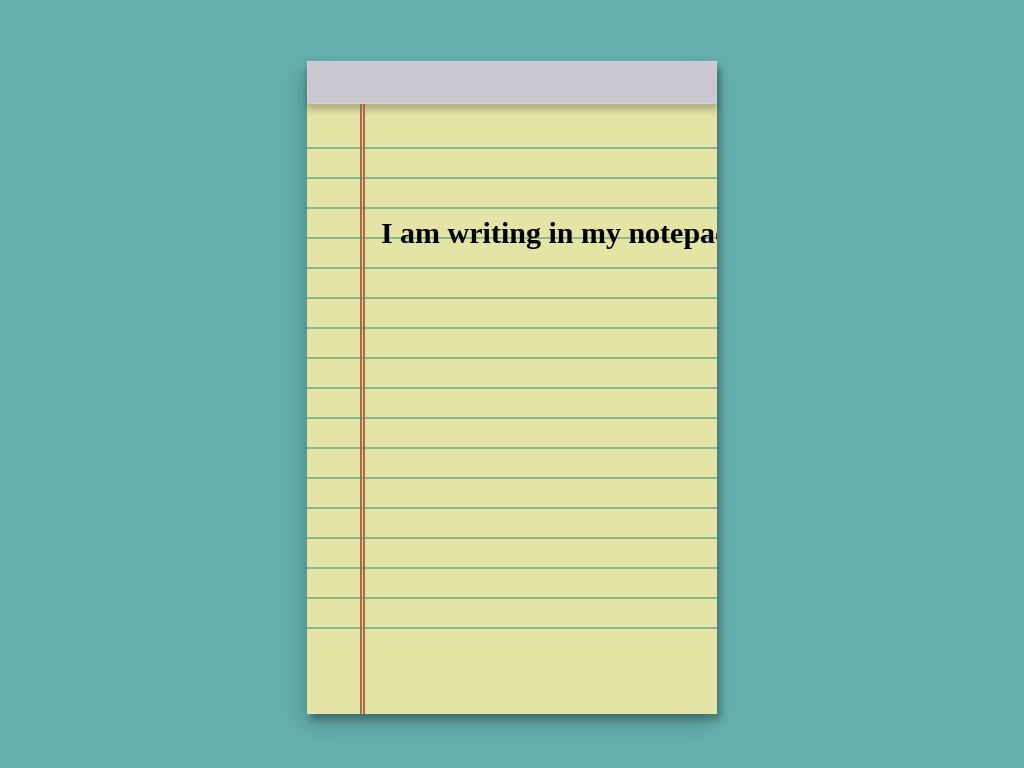

Give the HTML and CSS whose rendering is this image.

<!-- file: notepad.html -->
<!DOCTYPE html>
<html>
<head>
  <meta charset="utf-8">
  <title>Notepad</title>
  <link rel="stylesheet" href="css/notepad.css">
</head>
<body>
  <div class="notepad">
    <div class="binding"></div>
    <div class="vertical-line"></div>
    <div class="all-horizontal-lines">
      <div class="line"></div>
      <div class="line"></div>
      <div class="line text">
        <p class="writing">I am writing in my notepad.</p>
      </div>
      <div class="line"></div>
      <div class="line"></div>
      <div class="line"></div>
      <div class="line"></div>
      <div class="line"></div>
      <div class="line"></div>
      <div class="line"></div>
      <div class="line"></div>
      <div class="line"></div>
      <div class="line"></div>
      <div class="line"></div>
      <div class="line"></div>
      <div class="line"></div>
      <div class="line"></div>
    </div>
  </div>
</body>
</html>


/* file: notepad.css */
@import url("https://fonts.googleapis.com/css?family=Josefin+Sans:400,700|Reenie+Beanie|Satisfy");
html {
  box-sizing: border-box; }

*, *:before, *:after {
  box-sizing: inherit; }

body {
  background: #65AFAE;
  font-family: "Reenie Beanie", cursive; }

.notepad {
  background-color: #E4E4A4;
  box-shadow: -4px 10px 20px rgba(0, 0, 0, 0.2), 4px 6px 6px rgba(0, 0, 0, 0.23);
  height: 85vh;
  margin: 0 auto;
  margin-top: 8vh;
  position: relative;
  width: 40vw; }
  .notepad:hover {
    box-shadow: -4px 14px 28px rgba(0, 0, 0, 0.25), 4px 10px 10px rgba(0, 0, 0, 0.24); }

.binding {
  background-color: #C9C8D0;
  border: 1px solid #d1d0d7;
  height: 5.5vh;
  box-shadow: 0 6px 6px rgba(0, 0, 0, 0.23); }

.vertical-line,
.all-horizontal-lines {
  display: inline-block;
  height: 79.5vh; }

.vertical-line {
  border-left: 2px solid #AE664D;
  border-right: 2px solid #AE664D;
  left: 13%;
  position: absolute;
  width: 1%;
  z-index: 3; }

.all-horizontal-lines {
  float: right;
  padding-top: 2vh;
  width: 100%; }

.line {
  border-bottom: 2px solid #8AB98A;
  height: 30px; }

.text {
  font-size: 30px;
  font-weight: bold;
  padding-left: 18%;
  padding-top: 7px; }

.writing {
  animation: type 6s steps(150, end);
  overflow: hidden;
  white-space: nowrap;
  width: 100%; }

@keyframes type {
  from {
    width: 0; } }
